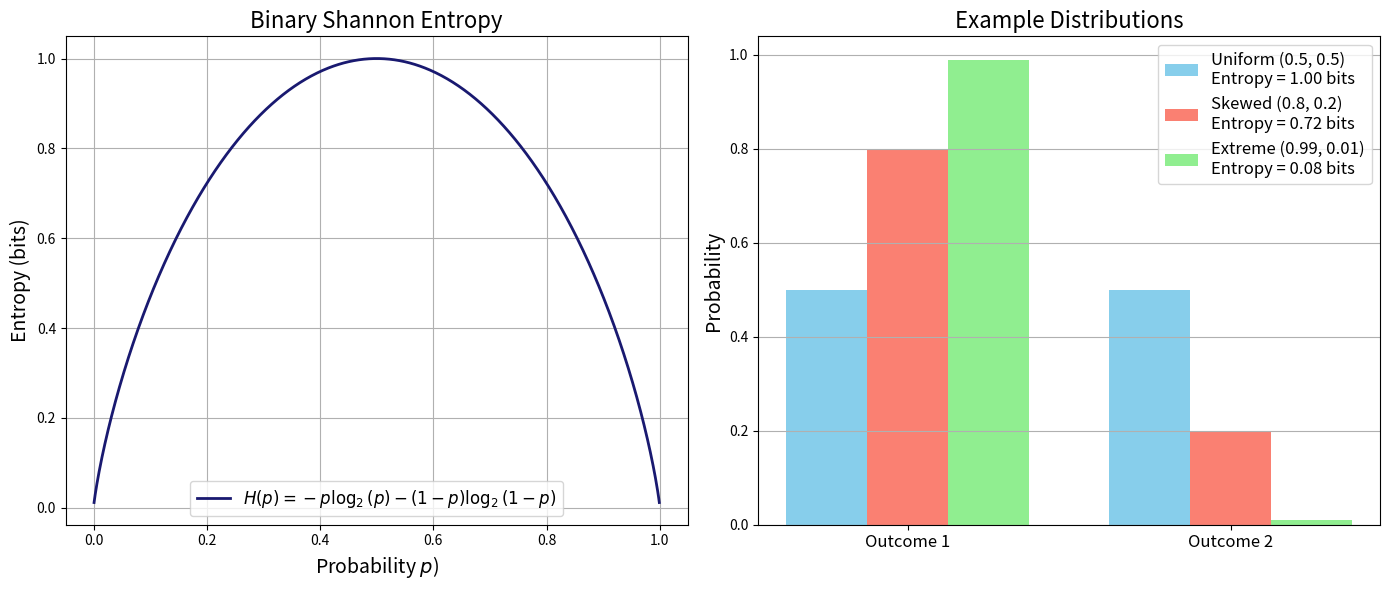
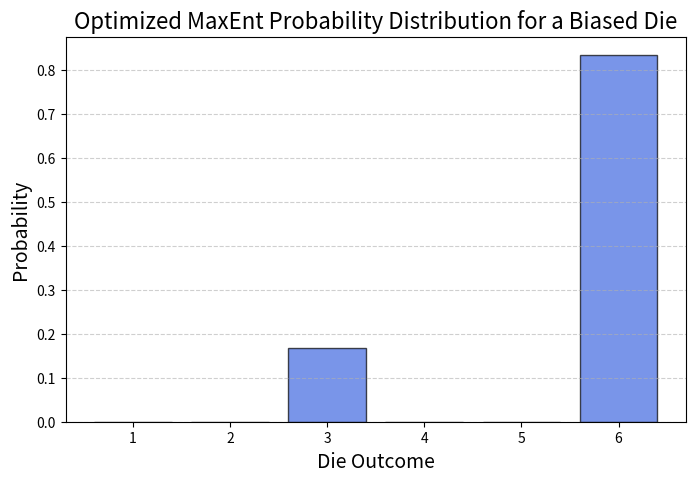
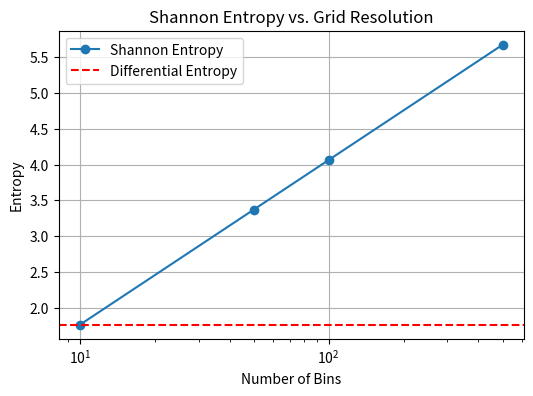
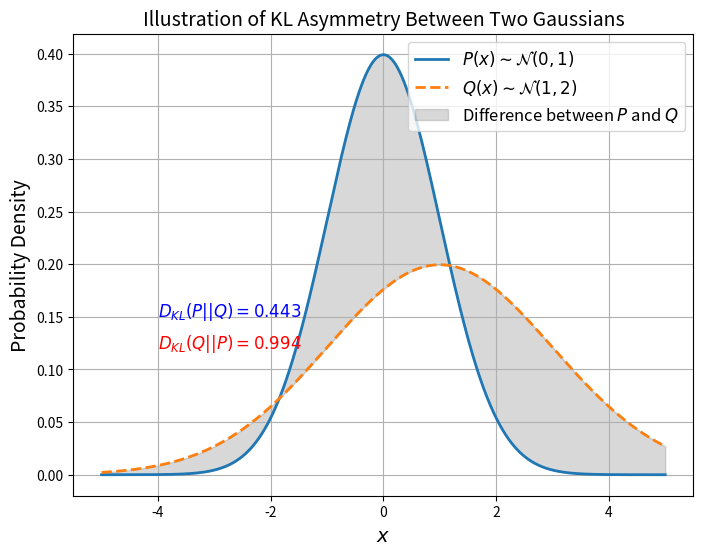

Here is the Python script that generated these plots, in order:
import numpy as np
import matplotlib.pyplot as plt

def binary_entropy(p):
    """
    Compute the binary Shannon entropy for a given probability p.
    Avoid issues with log(0) by ensuring p is never 0 or 1.
    """
    return -p * np.log2(p) - (1 - p) * np.log2(1 - p)

# Generate probability values, avoiding the endpoints to prevent log(0)
p_vals = np.linspace(0.001, 0.999, 1000)
H_vals = binary_entropy(p_vals)

# Create a figure with two subplots side-by-side
fig, ax = plt.subplots(1, 2, figsize=(14, 6))

# Plot 1: Binary Shannon Entropy Function
ax[0].plot(p_vals, H_vals, lw=2, color='midnightblue',
           label=r"$H(p)=-p\log_2(p)-(1-p)\log_2(1-p)$")
ax[0].set_xlabel(r"Probability $p$)", fontsize=14)
ax[0].set_ylabel("Entropy (bits)", fontsize=14)
ax[0].set_title("Binary Shannon Entropy", fontsize=16)
ax[0].legend(fontsize=12)
ax[0].grid(True)

# Plot 2: Example Distributions and Their Entropy
# Define a few example two-outcome distributions:
distributions = {
    "Uniform (0.5, 0.5)": [0.5, 0.5],
    "Skewed (0.8, 0.2)": [0.8, 0.2],
    "Extreme (0.99, 0.01)": [0.99, 0.01]
}

# Colors for each distribution
colors = ["skyblue", "salmon", "lightgreen"]

# For visual separation, use offsets for the bars
width = 0.25
x_ticks = np.arange(2)  # positions for the two outcomes

for i, (label, probs) in enumerate(distributions.items()):
    # Compute the Shannon entropy for the distribution
    entropy_val = -np.sum(np.array(probs) * np.log2(probs))
    # Offset x positions for clarity
    x_positions = x_ticks + i * width - width
    ax[1].bar(x_positions, probs, width=width, color=colors[i],
              label=f"{label}\nEntropy = {entropy_val:.2f} bits")
    
# Set labels and title for the bar plot
ax[1].set_xticks(x_ticks)
ax[1].set_xticklabels(["Outcome 1", "Outcome 2"], fontsize=12)
ax[1].set_ylabel("Probability", fontsize=14)
ax[1].set_title("Example Distributions", fontsize=16)
ax[1].legend(fontsize=12)
ax[1].grid(True, axis='y')

plt.tight_layout()
plt.show()


import numpy as np
import matplotlib.pyplot as plt
from scipy.optimize import minimize

# Define die outcomes
x = np.arange(1, 7)  # Possible outcomes {1,2,3,4,5,6}

# Define the target mean constraint
target_mean = 5.5  # Expected value constraint

# Define the entropy function to maximize (negative because we minimize in optimization)
def entropy(logp):
    """
    Compute the negative entropy (since we minimize in optimization).
    logp contains log-probabilities to ensure numerical stability.
    """
    p = np.exp(logp)  # Convert log-probabilities back to probabilities
    p /= np.sum(p)  # Ensure proper normalization
    return -np.sum(p * np.log(p))  # Negative entropy for maximization

# Define the constraint function to enforce the expected value condition
def constraint(logp):
    """
    Constraint function to enforce the mean constraint ⟨x⟩ = 5.5.
    """
    p = np.exp(logp)  # Convert log-probabilities back to probabilities
    p /= np.sum(p)  # Ensure proper normalization
    return np.sum(x * p) - target_mean  # Difference from the desired mean

# Initial guess: uniform log-probabilities (log of 1/6 for each face)
logp0 = np.log(np.ones(6) / 6)

# Define optimization constraints
constraints = {"type": "eq", "fun": constraint}

# Perform numerical optimization using Sequential Least Squares Programming (SLSQP)
result = minimize(entropy, logp0, constraints=constraints, method="SLSQP")

# Extract the optimized probability distribution
optimal_p = np.exp(result.x)
optimal_p /= np.sum(optimal_p)  # Ensure normalization

# Plot the resulting probability distribution
plt.figure(figsize=(8, 5))
plt.bar(x, optimal_p, color='royalblue', alpha=0.7, edgecolor='black')
plt.xlabel("Die Outcome", fontsize=14)
plt.ylabel("Probability", fontsize=14)
plt.title("Optimized MaxEnt Probability Distribution for a Biased Die", fontsize=16)
plt.xticks(x)
plt.grid(axis="y", linestyle="--", alpha=0.6)

# Display the plot
plt.show()

# Print the optimized probabilities
optimal_p


import numpy as np
import matplotlib.pyplot as plt
import scipy.stats as stats

# Define parameters
D = 1.0  # Diffusion coefficient
t1 = 1.0  # Time for first Gaussian
t2 = 2.0  # Time for second Gaussian
sigma1 = np.sqrt(2 * D * t1)  # Standard deviation at t1
sigma2 = np.sqrt(2 * D * t2)  # Standard deviation at t2

# Define grid for discretization
x_min, x_max = -5, 5  # Range of x values
num_bins_list = [10, 50, 100, 500]  # Different resolutions

# Compute Shannon entropy for discretized Gaussian
shannon_entropies = []

for num_bins in num_bins_list:
    x_bins = np.linspace(x_min, x_max, num_bins + 1)  # Bin edges
    x_centers = (x_bins[:-1] + x_bins[1:]) / 2  # Bin centers
    dx = x_bins[1] - x_bins[0]  # Bin width
    
    # Compute probability mass function for discretized Gaussian
    p_i = stats.norm.pdf(x_centers, 0, sigma1) * dx
    p_i = p_i / np.sum(p_i)  # Normalize

    # Compute Shannon entropy
    S_shannon = -np.sum(p_i * np.log(p_i + 1e-10))  # Avoid log(0)
    shannon_entropies.append(S_shannon)

# Compute differential entropy for continuous Gaussian
S_diff = 0.5 * np.log(4 * np.pi * np.e * D * t1)

# Compute KL divergence between Gaussians at t1 and t2
KL_div = 0.5 * ((t1 / t2) - 1 + np.log(t2 / t1))

# Plot Shannon entropy vs. grid resolution
plt.figure(figsize=(6,4))
plt.plot(num_bins_list, shannon_entropies, 'o-', label='Shannon Entropy')
plt.axhline(y=S_diff, color='r', linestyle='--', label='Differential Entropy')
plt.xlabel('Number of Bins')
plt.ylabel('Entropy')
plt.title('Shannon Entropy vs. Grid Resolution')
plt.legend()
plt.xscale('log')
plt.grid()
plt.show()


# Define two Gaussian distributions with different means and variances
from scipy.stats import norm
import numpy as np
import matplotlib.pyplot as plt

mu1, sigma1 = 0, 1  # Mean and standard deviation for P
mu2, sigma2 = 1, 2  # Mean and standard deviation for Q

x_values = np.linspace(-5, 5, 1000)  # Define spatial grid
P = norm.pdf(x_values, loc=mu1, scale=sigma1)  # First Gaussian
Q = norm.pdf(x_values, loc=mu2, scale=sigma2)  # Second Gaussian

# Compute KL divergences
D_KL_PQ = np.trapz(P * np.log(P / Q), x_values)  # D_KL(P || Q)
D_KL_QP = np.trapz(Q * np.log(Q / P), x_values)  # D_KL(Q || P)

# Plot the distributions
plt.figure(figsize=(8, 6))
plt.plot(x_values, P, label=r'$P(x) \sim \mathcal{N}(0,1)$', linewidth=2)
plt.plot(x_values, Q, label=r'$Q(x) \sim \mathcal{N}(1,2)$', linewidth=2, linestyle='dashed')
plt.fill_between(x_values, P, Q, color='gray', alpha=0.3, label=r'Difference between $P$ and $Q$')

# Annotate KL divergences
plt.text(-4, 0.15, rf'$D_{{KL}}(P || Q) = {D_KL_PQ:.3f}$', fontsize=12, color='blue')
plt.text(-4, 0.12, rf'$D_{{KL}}(Q || P) = {D_KL_QP:.3f}$', fontsize=12, color='red')

# Labels and legend
plt.xlabel('$x$', fontsize=14)
plt.ylabel('Probability Density', fontsize=14)
plt.title('Illustration of KL Asymmetry Between Two Gaussians', fontsize=14)
plt.legend(fontsize=12)
plt.grid(True)

plt.show()
